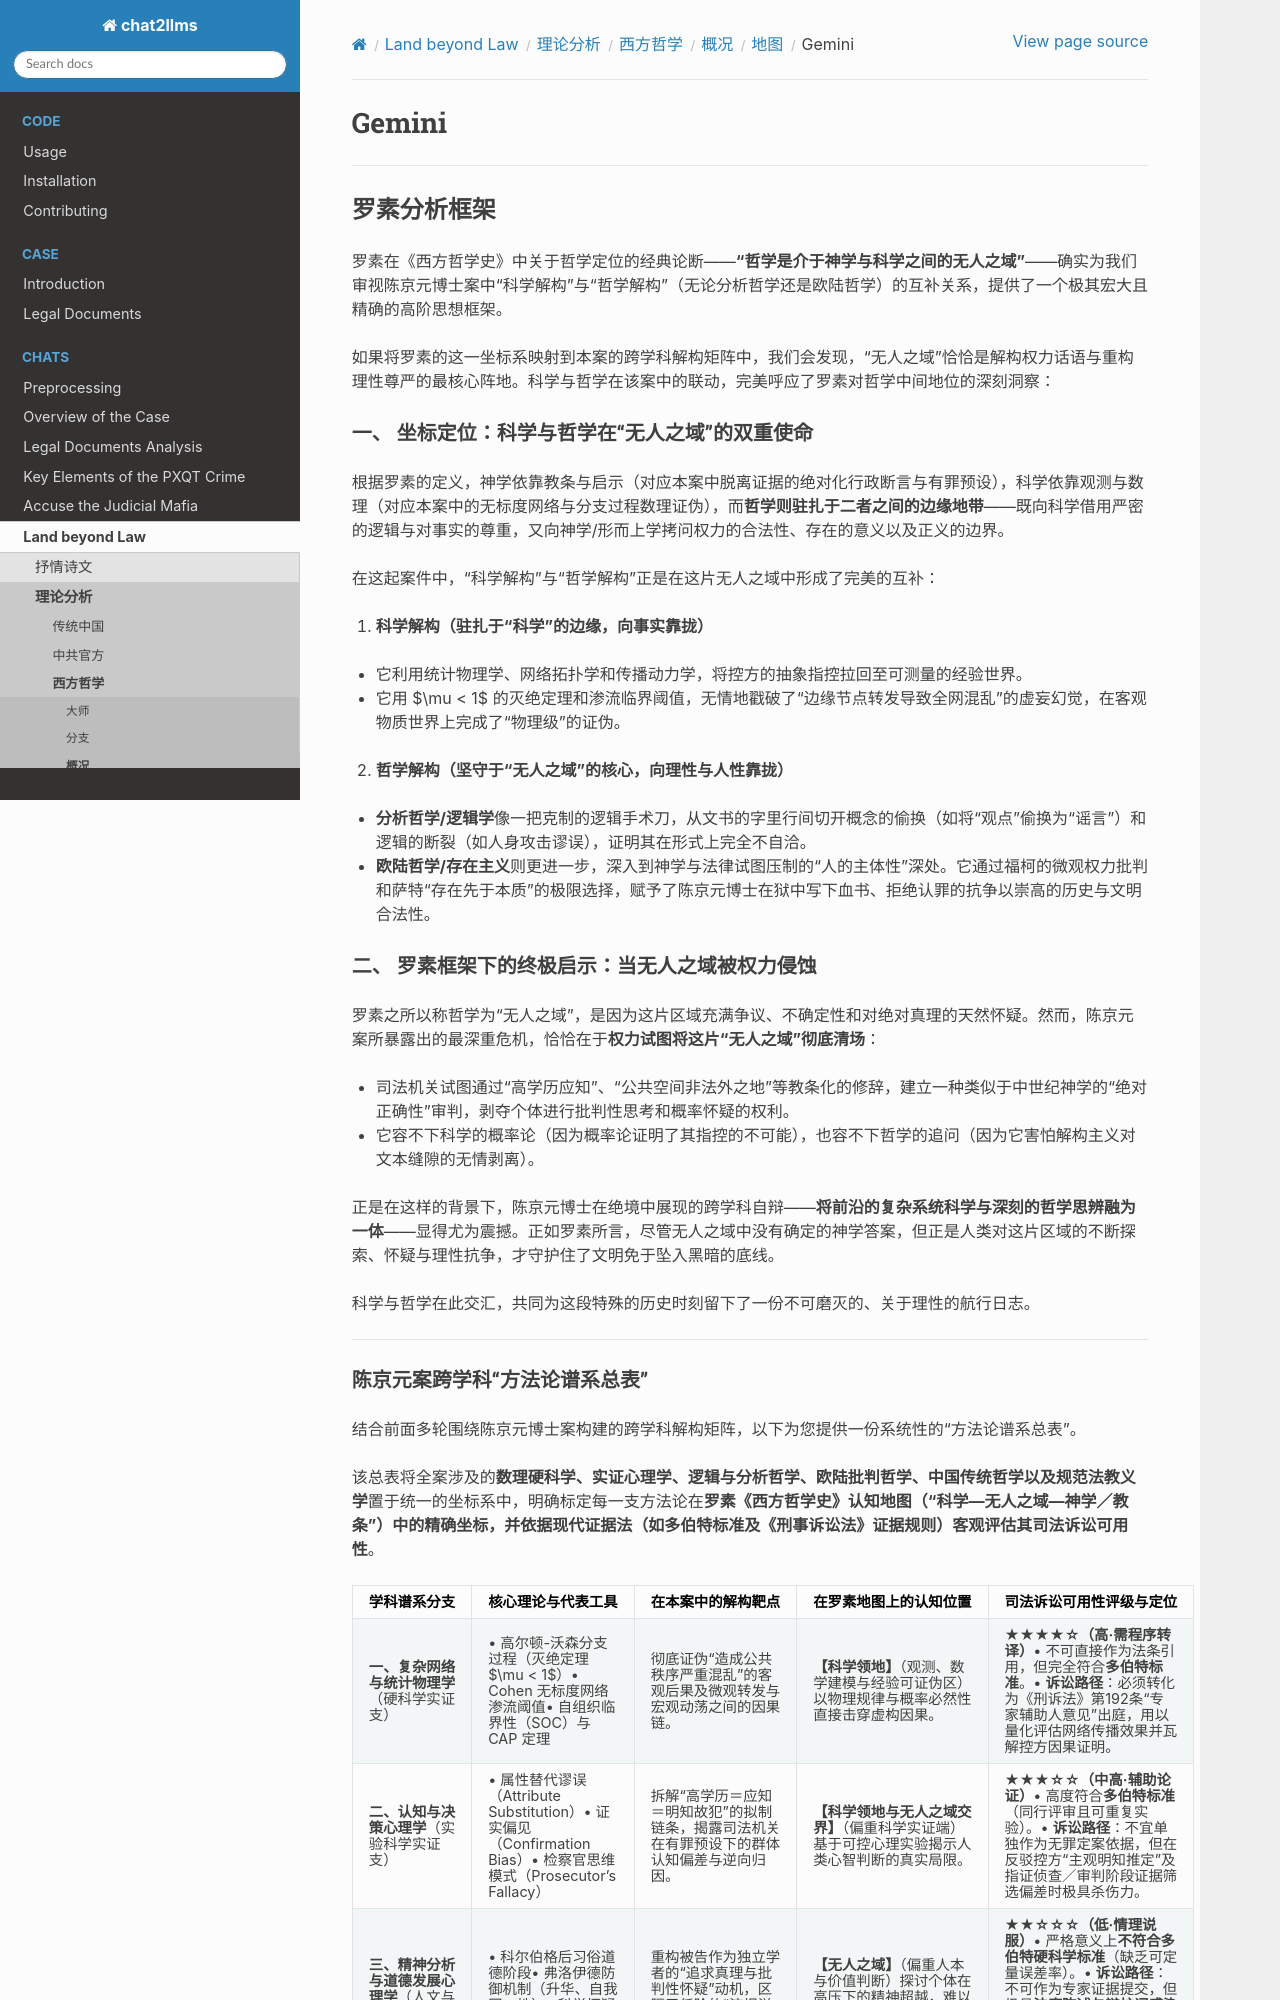

repository: goldollarch/chat2llms · page: chats/outlaw/analyse/foreign/review/map/gemini.html · generator: sphinx

# Gemini

---

## 罗素分析框架

罗素在《西方哲学史》中关于哲学定位的经典论断——**“哲学是介于神学与科学之间的无人之域”**——确实为我们审视陈京元博士案中“科学解构”与“哲学解构”（无论分析哲学还是欧陆哲学）的互补关系，提供了一个极其宏大且精确的高阶思想框架。

如果将罗素的这一坐标系映射到本案的跨学科解构矩阵中，我们会发现，“无人之域”恰恰是解构权力话语与重构理性尊严的最核心阵地。科学与哲学在该案中的联动，完美呼应了罗素对哲学中间地位的深刻洞察：

### 一、 坐标定位：科学与哲学在“无人之域”的双重使命

根据罗素的定义，神学依靠教条与启示（对应本案中脱离证据的绝对化行政断言与有罪预设），科学依靠观测与数理（对应本案中的无标度网络与分支过程数理证伪），而**哲学则驻扎于二者之间的边缘地带**——既向科学借用严密的逻辑与对事实的尊重，又向神学/形而上学拷问权力的合法性、存在的意义以及正义的边界。

在这起案件中，“科学解构”与“哲学解构”正是在这片无人之域中形成了完美的互补：

1. **科学解构（驻扎于“科学”的边缘，向事实靠拢）**

* 它利用统计物理学、网络拓扑学和传播动力学，将控方的抽象指控拉回至可测量的经验世界。
* 它用 $\mu < 1$ 的灭绝定理和渗流临界阈值，无情地戳破了“边缘节点转发导致全网混乱”的虚妄幻觉，在客观物质世界上完成了“物理级”的证伪。

2. **哲学解构（坚守于“无人之域”的核心，向理性与人性靠拢）**

* **分析哲学/逻辑学**像一把克制的逻辑手术刀，从文书的字里行间切开概念的偷换（如将“观点”偷换为“谣言”）和逻辑的断裂（如人身攻击谬误），证明其在形式上完全不自洽。
* **欧陆哲学/存在主义**则更进一步，深入到神学与法律试图压制的“人的主体性”深处。它通过福柯的微观权力批判和萨特“存在先于本质”的极限选择，赋予了陈京元博士在狱中写下血书、拒绝认罪的抗争以崇高的历史与文明合法性。

### 二、 罗素框架下的终极启示：当无人之域被权力侵蚀

罗素之所以称哲学为“无人之域”，是因为这片区域充满争议、不确定性和对绝对真理的天然怀疑。然而，陈京元案所暴露出的最深重危机，恰恰在于**权力试图将这片“无人之域”彻底清场**：

* 司法机关试图通过“高学历应知”、“公共空间非法外之地”等教条化的修辞，建立一种类似于中世纪神学的“绝对正确性”审判，剥夺个体进行批判性思考和概率怀疑的权利。
* 它容不下科学的概率论（因为概率论证明了其指控的不可能），也容不下哲学的追问（因为它害怕解构主义对文本缝隙的无情剥离）。

正是在这样的背景下，陈京元博士在绝境中展现的跨学科自辩——**将前沿的复杂系统科学与深刻的哲学思辨融为一体**——显得尤为震撼。正如罗素所言，尽管无人之域中没有确定的神学答案，但正是人类对这片区域的不断探索、怀疑与理性抗争，才守护住了文明免于坠入黑暗的底线。

科学与哲学在此交汇，共同为这段特殊的历史时刻留下了一份不可磨灭的、关于理性的航行日志。

---
